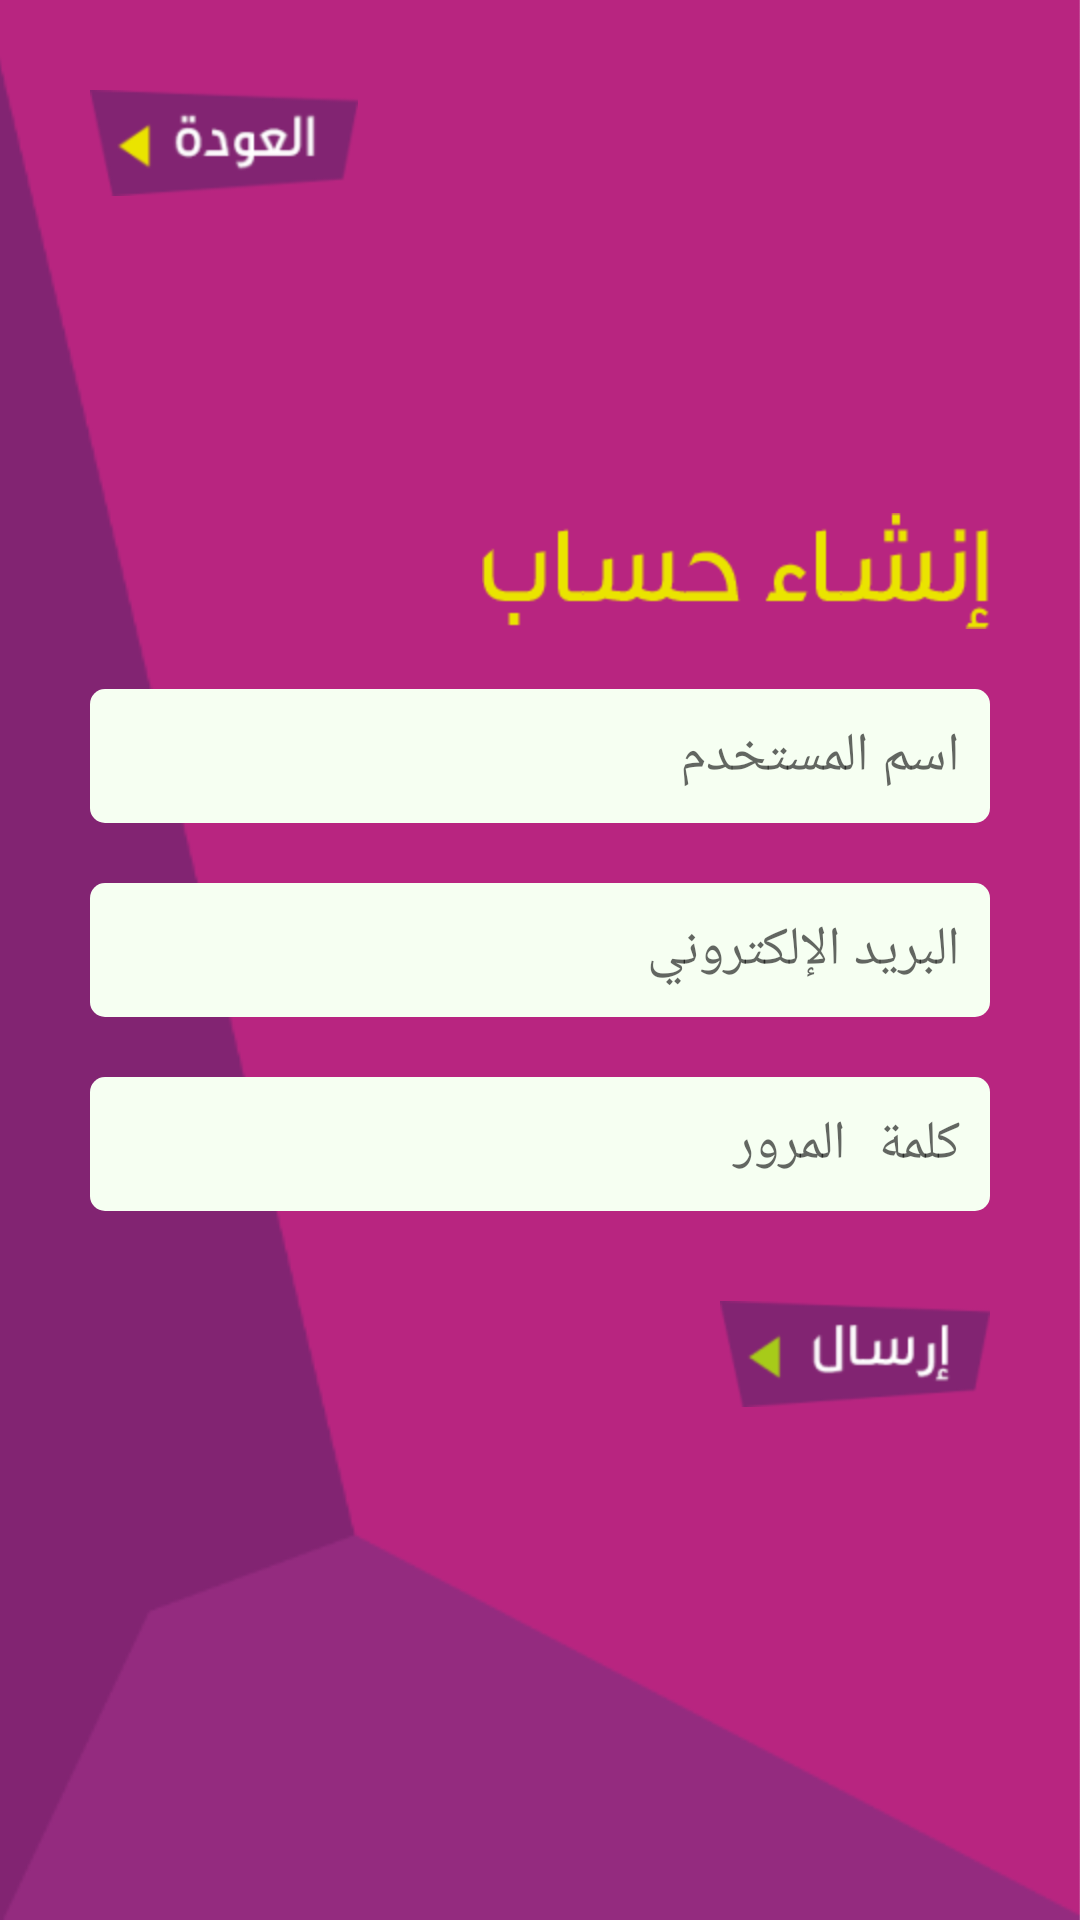

The Android layout XML behind this screen, and the referenced resources:
<!-- AndroidManifest.xml: activity theme AppTheme -->
<!-- res/layout/activity_registration.xml -->
<?xml version="1.0" encoding="utf-8"?>
<RelativeLayout xmlns:android="http://schemas.android.com/apk/res/android"
    xmlns:tools="http://schemas.android.com/tools"
    android:layout_width="match_parent"
    android:layout_height="match_parent"
    tools:context=".ApplicationActivities.RegistrationActivity">

    <ImageView
        android:layout_width="match_parent"
        android:src="@drawable/ic_app_main_bg"
        android:scaleType="centerCrop"
        android:layout_height="match_parent" />
        <ImageView
        android:id="@+id/btn_back"
        android:layout_width="wrap_content"
        android:layout_marginLeft="@dimen/margin_30dp"
        android:src="@drawable/btn_selector"
        android:layout_marginTop="@dimen/margin_30dp"
        android:background="@drawable/img_back"
        android:layout_height="wrap_content" />
    <LinearLayout
        android:layout_width="match_parent"
        android:orientation="vertical"
        android:layout_centerInParent="true"
        android:paddingLeft="@dimen/margin_30dp"
        android:paddingRight="@dimen/margin_30dp"
        android:layout_height="wrap_content">

        <ImageView
            android:layout_width="wrap_content"
            android:src="@drawable/register_txt"
            android:layout_gravity="right"
            android:layout_height="wrap_content" />
        <EditText
            android:id="@+id/et_userID"
            android:layout_width="match_parent"
            android:background="@drawable/et_background_white"
            android:hint="@string/UserID"
            android:gravity="right"
            android:padding="@dimen/margin_10dp"
            android:singleLine="true"
            android:layout_marginTop="@dimen/margin_20dp"
            android:textColor="@color/black"
            android:layout_height="wrap_content" />
        <EditText
            android:id="@+id/et_emailid"
            android:layout_width="match_parent"
            android:background="@drawable/et_background_white"
            android:hint="@string/login_hint"
            android:singleLine="true"
            android:padding="@dimen/margin_10dp"
            android:gravity="right"
            android:layout_marginTop="@dimen/margin_20dp"
            android:textColor="@color/black"
            android:layout_height="wrap_content" />
        <EditText
            android:id="@+id/et_password"
            android:layout_width="match_parent"
            android:background="@drawable/et_background_white"
            android:hint="@string/Password"
            android:padding="@dimen/margin_10dp"
            android:singleLine="true"
            android:inputType="textPassword"
            android:gravity="right"
            android:layout_marginTop="@dimen/margin_20dp"
            android:textColor="@color/black"
            android:layout_height="wrap_content" />



        <ImageView
            android:id="@+id/btn_login"
            android:layout_width="wrap_content"
            android:background="@drawable/submit_button"
            android:layout_marginTop="@dimen/margin_30dp"
            android:src="@drawable/btn_selector"
            android:layout_gravity="right"
            android:layout_height="wrap_content" />

    </LinearLayout>
</RelativeLayout>
<!-- resources referenced by this layout -->
<resources>
  <color name="black">#000000</color>
  <dimen name="margin_10dp">10dp</dimen>
  <dimen name="margin_20dp">20dp</dimen>
  <dimen name="margin_30dp">30dp</dimen>
  <!-- drawable btn_selector (drawable) -->
  <?xml version="1.0" encoding="utf-8"?>
  <selector xmlns:android="http://schemas.android.com/apk/res/android">
      <item android:drawable="@color/trans_white" android:state_focused="true" android:state_pressed="true" />
      <item android:drawable="@color/trans_white" android:state_focused="false" android:state_pressed="true" />
      <item android:drawable="@color/trans_white" android:state_focused="true" />
      <item android:drawable="@color/transparent" android:state_focused="false" android:state_pressed="false" />
  </selector>
  <!-- drawable et_background_white (drawable) -->
  <?xml version="1.0" encoding="utf-8"?>
  <shape xmlns:android="http://schemas.android.com/apk/res/android" android:shape="rectangle" >
      <corners
          android:radius="5dp"
          />
      <solid
          android:color="#F6FFF2"
          />
  
  </shape>
  <!-- drawable ic_app_main_bg: png bitmap (drawable-xhdpi, 9358 bytes) -->
  <!-- drawable img_back: png bitmap (drawable-hdpi, 5133 bytes) -->
  <!-- drawable register_txt: png bitmap (drawable-hdpi, 1148 bytes) -->
  <!-- drawable submit_button: png bitmap (drawable-hdpi, 4102 bytes) -->
  <string name="Password" translatable="false">كلمة المرور</string>
  <string name="UserID" translatable="false">اسم المستخدم</string>
  <string name="login_hint" translatable="false">البريد الإلكتروني</string>
  <style name="AppTheme" parent="Theme.AppCompat.Light.NoActionBar">
          
          <item name="colorPrimary">@color/colorPrimary</item>
          <item name="colorPrimaryDark">@color/colorPrimary</item>
          <item name="colorAccent">@color/colorAccent</item>
          <item name="android:windowSoftInputMode">adjustPan</item>
          <item name="android:windowAnimationStyle">@style/down_up_animation</item>
      </style>
  <color name="trans_white">#50FF4081</color>
  <color name="transparent">#00000000</color>
  <color name="colorPrimary">#B82580</color>
  <color name="colorAccent">#B82580</color>
  <style name="down_up_animation" parent="@android:style/Animation.Activity">
          <item name="android:activityOpenEnterAnimation">@anim/activity_open_translate</item>
          <item name="android:activityOpenExitAnimation">@anim/activity_close_scale</item>
          <item name="android:activityCloseEnterAnimation">@anim/activity_open_scale</item>
          <item name="android:activityCloseExitAnimation">@anim/activity_close_translate</item>
      </style>
</resources>
